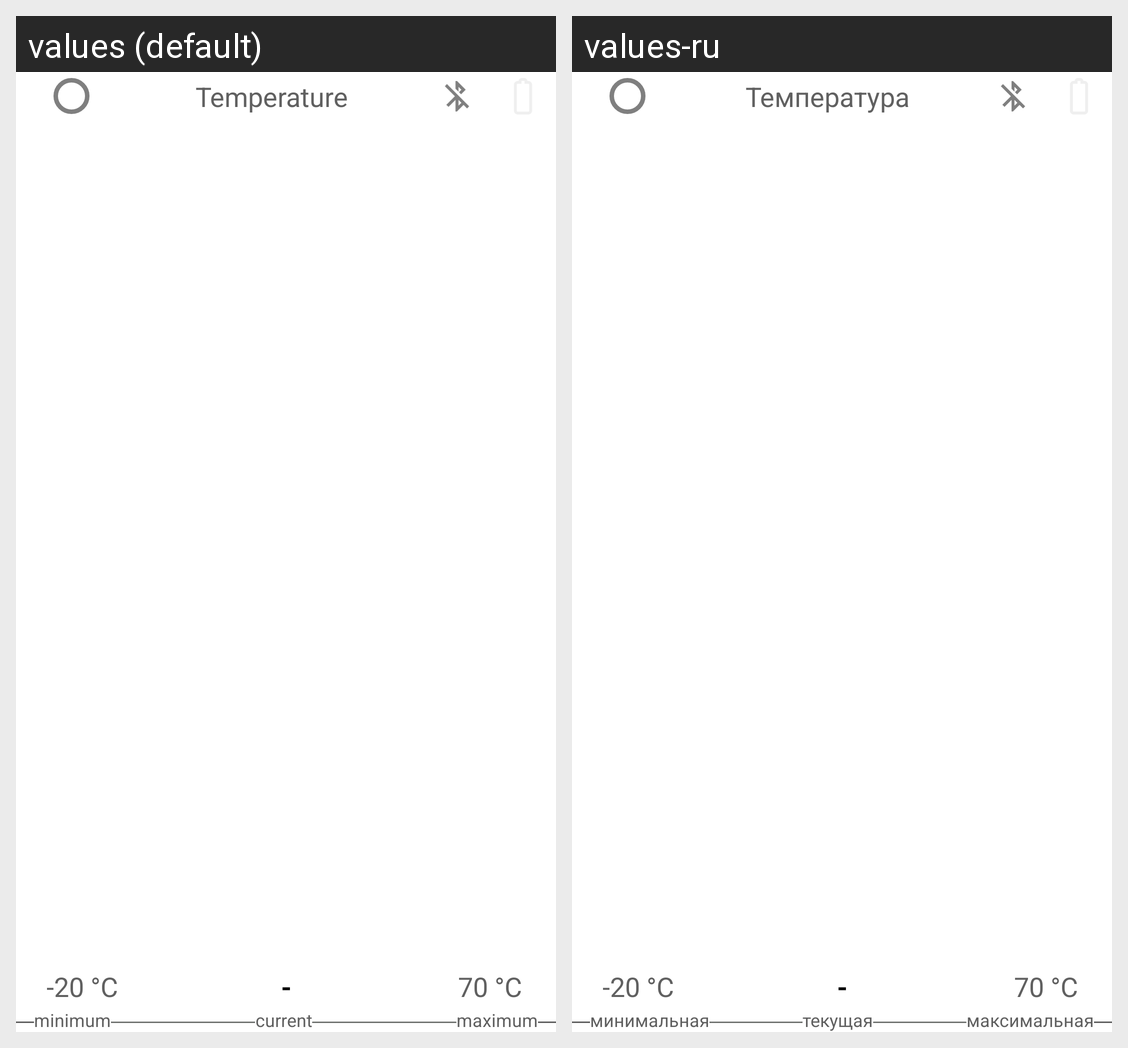

Translations of the strings shown on this Android screen, per locale in the grid:
Android screen res/layout/poplist_item_1.xml rendered under 2 locales, left to right: values (default), values-ru. Device: Nexus 5 (rendered at 1080×1920; each locale shown at half size, 540×960, under a caption strip naming it); theme Theme.AppCompat.Light.
Strings drawn on this screen, with the default value and each locale's value (text and hints the layout hard-codes, and strings that could not be matched under every locale, appear in the picture but are not listed):

sTemperature
  values: Temperature
  values-ru: Температура

sMinimum
  values: minimum
  values-ru: минимальная

sCurrent
  values: current
  values-ru: текущая

sMaximum
  values: maximum
  values-ru: максимальная
